Run: headless pygame with SDL's dummy video driver; simulated clock (each Clock.tick advances the game by its frame time, no real sleeping); random seed 0; keys injected as events and as key.get_pressed() state; mouse plan: one left click at the window centre at the start of phase 2, then a move to the lower-right quarter at the start of phase 3.
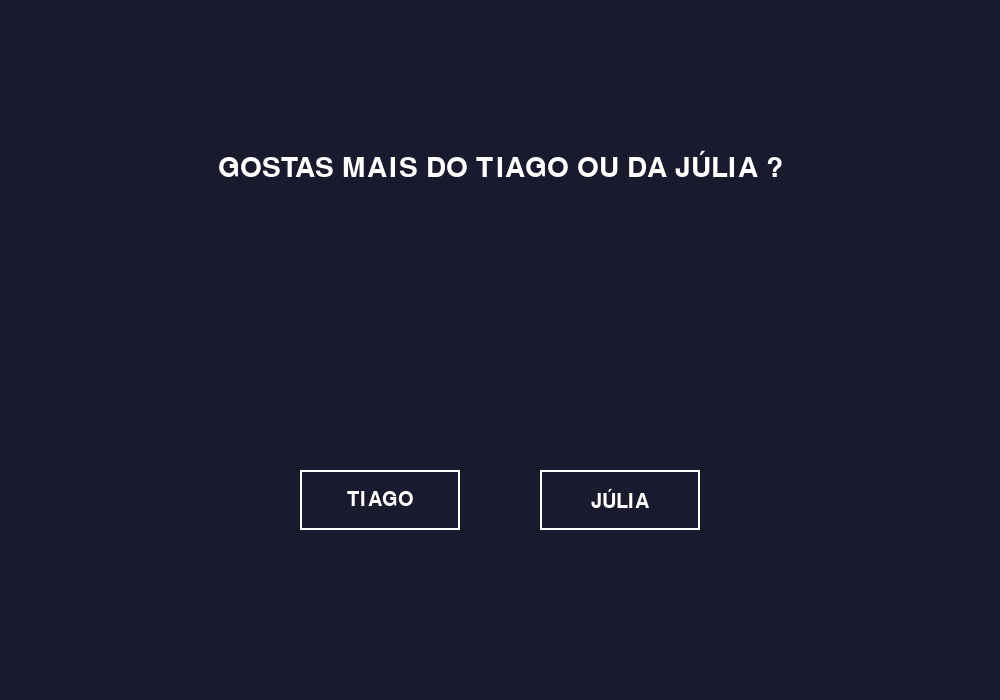
Frame 1 of 4 · flips 1–60 · no input
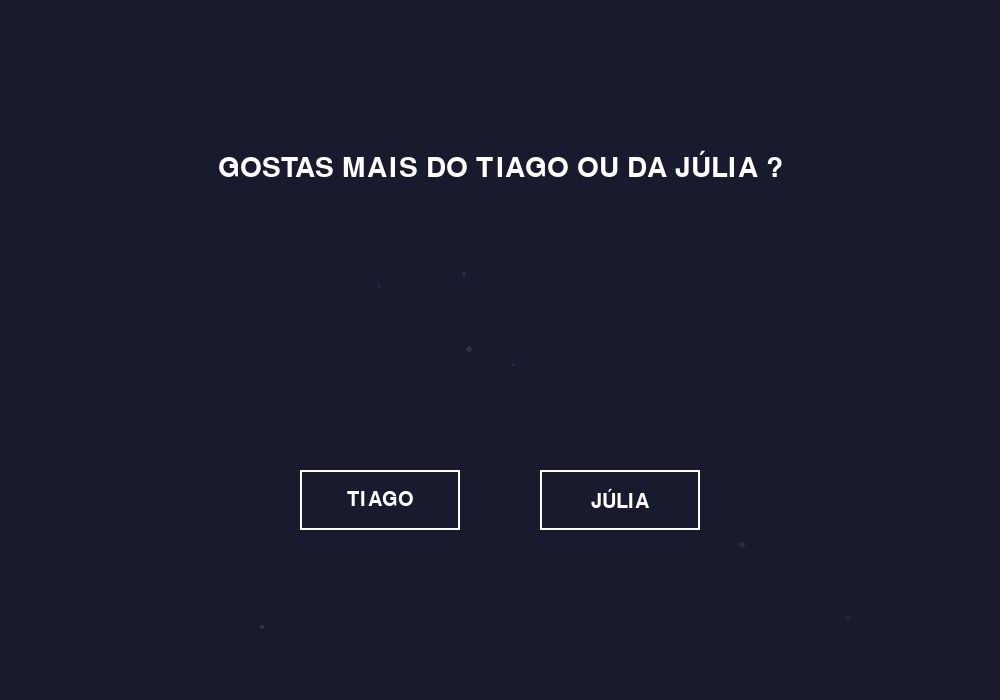
Frame 2 of 4 · flips 61–180 · clicked the window centre · tapped SPACE, RETURN · held RIGHT (→), D
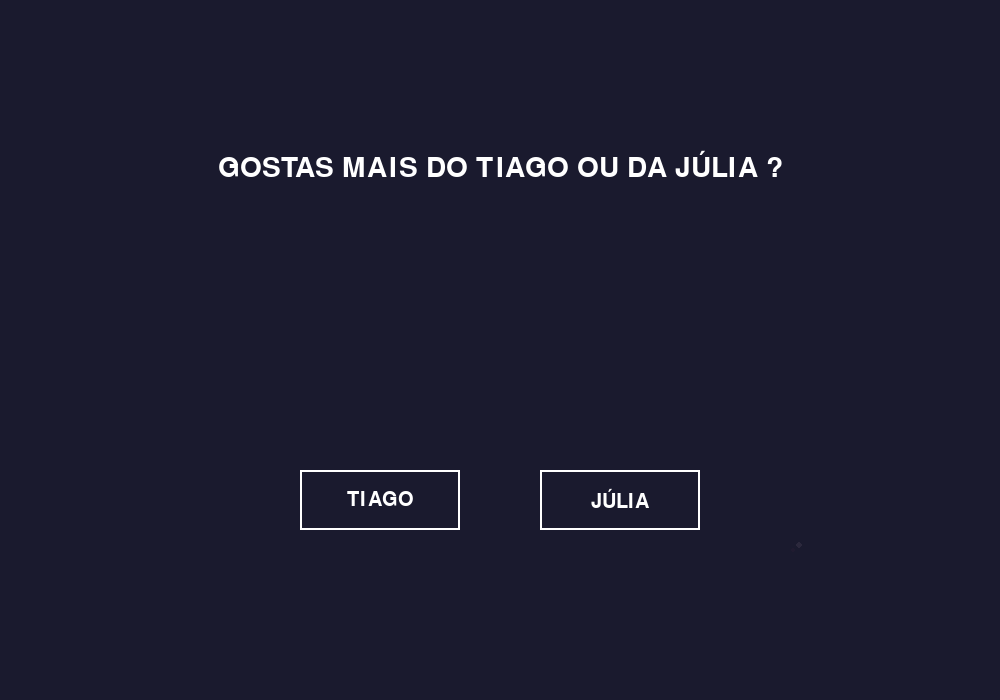
Frame 3 of 4 · flips 181–300 · moved the mouse to the lower-right quarter · held DOWN (↓), S
Frame 4 of 4 · flips 301–420 · held LEFT (←), A, UP (↑), W · screen same as frame 1, image omitted

The pygame program that drew these frames:

import pygame
import math
import random
import sys

pygame.init()

# ---------------- CONFIG ----------------
WIDTH, HEIGHT = 1000, 700
BG_COLOR = (26, 26, 46)
screen = pygame.display.set_mode((WIDTH, HEIGHT))
pygame.display.set_caption("VERY IMPORTANT QUESTION")
clock = pygame.time.Clock()

font_big = pygame.font.SysFont(None, 42)
font_small = pygame.font.SysFont(None, 30)
font_love = pygame.font.SysFont(None, 64)

COLORS = [
    (255, 94, 135),
    (255, 133, 162),
    (255, 179, 198),
    (255, 215, 228),
    (199, 206, 234),
    (167, 154, 255),
]

# ---------------- PARTICLES ----------------
class Particle:
    def __init__(self, x, y, ptype="mouse"):
        self.x = x
        self.y = y
        self.type = ptype
        self.life = random.randint(60, 140)
        self.max_life = self.life
        self.color = random.choice(COLORS)
        self.size = random.uniform(1.2, 3.5)
        self.angle = random.random() * math.tau
        self.speed = random.uniform(0.05, 0.3)

        if ptype == "firework":
            self.vx = math.cos(self.angle) * random.uniform(2, 4)
            self.vy = math.sin(self.angle) * random.uniform(2, 4)
            self.gravity = 0.05

    def update(self):
        if self.type == "firework":
            self.vy += self.gravity
            self.x += self.vx
            self.y += self.vy
        else:
            self.x += math.cos(self.angle) * self.speed
            self.y += math.sin(self.angle) * self.speed
        self.life -= 1

    def draw(self):
        alpha = max(0, int(255 * self.life / self.max_life))
        if alpha <= 0:
            return
        s = max(1, int(self.size))
        surf = pygame.Surface((s * 2, s * 2), pygame.SRCALPHA)
        pygame.draw.circle(surf, (*self.color, alpha), (s, s), s)
        screen.blit(surf, (self.x - s, self.y - s))

    def alive(self):
        return self.life > 0

# ---------------- HEART ----------------
def heart_point(t):
    x = 16 * math.sin(t) ** 3
    y = (
        13 * math.cos(t)
        - 5 * math.cos(2 * t)
        - 2 * math.cos(3 * t)
        - math.cos(4 * t)
    )
    scale = min(WIDTH, HEIGHT) * 0.4
    cx, cy = WIDTH // 2, HEIGHT // 2
    return (
        cx + x * scale / 16,
        cy - y * scale / 16,
    )

def spawn_heart_particles(particles, n):
    for _ in range(n):
        t = random.random() * math.tau
        x, y = heart_point(t)
        particles.append(Particle(x, y, "heart"))

# ---------------- BUTTON ----------------
class Button:
    def __init__(self, text, x, y):
        self.text = text
        self.rect = pygame.Rect(x, y, 160, 60)

    def draw(self):
        pygame.draw.rect(screen, (255, 255, 255), self.rect, 2)
        label = font_small.render(self.text, True, (255, 255, 255))
        screen.blit(
            label,
            (
                self.rect.centerx - label.get_width() // 2,
                self.rect.centery - label.get_height() // 2,
            ),
        )

    def hover(self, mx, my):
        return self.rect.collidepoint(mx, my)

# ---------------- MAIN ----------------
def main():
    particles = []
    show_heart = False

    yes_btn = Button("TIAGO", WIDTH // 2 - 200, HEIGHT // 2 + 120)
    no_btn = Button("JÚLIA", WIDTH // 2 + 40, HEIGHT // 2 + 120)

    running = True
    while running:
        mx, my = pygame.mouse.get_pos()

        for event in pygame.event.get():
            if event.type == pygame.QUIT:
                running = False

            elif event.type == pygame.MOUSEMOTION:
                for _ in range(4):
                    particles.append(
                        Particle(
                            mx + random.uniform(-10, 10),
                            my + random.uniform(-10, 10),
                        )
                    )

            elif event.type == pygame.MOUSEBUTTONDOWN:
                for _ in range(140):
                    particles.append(Particle(mx, my, "firework"))

                if not show_heart and yes_btn.hover(mx, my):
                    show_heart = True
                    particles.clear()
                    spawn_heart_particles(particles, 900)

        # NO button runs away
        if not show_heart and no_btn.hover(mx, my):
            no_btn.rect.x += random.randint(-120, 120)
            no_btn.rect.y += random.randint(-80, 80)
            no_btn.rect.clamp_ip(screen.get_rect())

        screen.fill(BG_COLOR)

        for i in range(len(particles) - 1, -1, -1):
            p = particles[i]
            p.update()
            if not p.alive():
                particles.pop(i)
            else:
                p.draw()

        if show_heart:
            # LOVE TEXT
            love_text = font_love.render("I LOVE YOU", True, (255, 255, 255))
            screen.blit(
                love_text,
                (
                    WIDTH // 2 - love_text.get_width() // 2,
                    HEIGHT // 2 - 300,
                ),
            )

            heart_count = sum(1 for p in particles if p.type == "heart")
            if heart_count < 900:
                spawn_heart_particles(particles, 6)
        else:
            # Question text
            lines = [
                "GOSTAS MAIS DO TIAGO OU DA JÚLIA ?",
            ]
            for i, line in enumerate(lines):
                txt = font_big.render(line, True, (255, 255, 255))
                screen.blit(txt, (WIDTH // 2 - txt.get_width() // 2, 150 + i * 45))

            yes_btn.draw()
            no_btn.draw()

        pygame.display.flip()
        clock.tick(60)

    pygame.quit()
    sys.exit()

if __name__ == "__main__":
    main()
